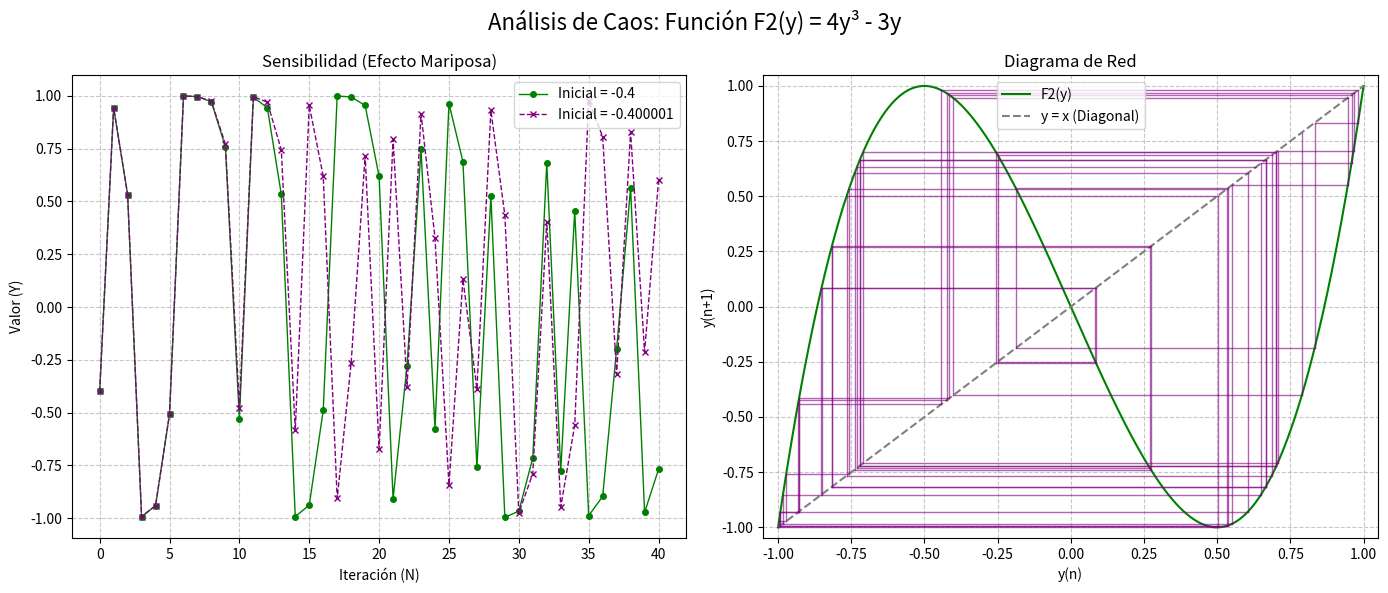

The script that saved this image:
import numpy as np
import matplotlib.pyplot as plt

# Definición de la función F2 según el documento "07.pdf"
def F2(y):
    return 4 * y**3 - 3 * y

def plot_f2_chaos():
    fig, (ax1, ax2) = plt.subplots(1, 2, figsize=(14, 6))
    fig.suptitle('Análisis de Caos: Función F2(y) = 4y³ - 3y', fontsize=16)

    # ==========================================
    # 1. Sensibilidad a las condiciones iniciales
    # ==========================================
    iterations = 40
    y1_val = -0.4
    y2_val = -0.400001
    
    seq1 = [y1_val]
    seq2 = [y2_val]
    
    for _ in range(iterations):
        seq1.append(F2(seq1[-1]))
        seq2.append(F2(seq2[-1]))
        
    ax1.plot(seq1, label='Inicial = -0.4', color='green', marker='o', markersize=4, linewidth=1)
    ax1.plot(seq2, label='Inicial = -0.400001', color='purple', marker='x', markersize=4, linewidth=1, linestyle='dashed')
    ax1.set_title('Sensibilidad (Efecto Mariposa)')
    ax1.set_xlabel('Iteración (N)')
    ax1.set_ylabel('Valor (Y)')
    ax1.legend()
    ax1.grid(True, linestyle='--', alpha=0.7)

    # ==========================================
    # 2. Diagrama de Cobweb (Telaraña)
    # ==========================================
    y_vals_in = np.linspace(-1, 1, 500)
    y_vals_out = F2(y_vals_in)
    
    ax2.plot(y_vals_in, y_vals_out, label='F2(y)', color='green')
    ax2.plot(y_vals_in, y_vals_in, label='y = x (Diagonal)', color='gray', linestyle='--')
    
    # Generar la telaraña
    y_cobweb = 0.789
    for _ in range(50):
        next_y = F2(y_cobweb)
        ax2.plot([y_cobweb, y_cobweb], [y_cobweb, next_y], color='purple', alpha=0.6, linewidth=1)
        ax2.plot([y_cobweb, next_y], [next_y, next_y], color='purple', alpha=0.6, linewidth=1)
        y_cobweb = next_y
        
    ax2.set_title('Diagrama de Red')
    ax2.set_xlabel('y(n)')
    ax2.set_ylabel('y(n+1)')
    ax2.legend()
    ax2.grid(True, linestyle='--', alpha=0.7)
    ax2.set_xlim([-1.05, 1.05])
    ax2.set_ylim([-1.05, 1.05])

    plt.tight_layout()
    plt.show()

if __name__ == "__main__":
    plot_f2_chaos()
